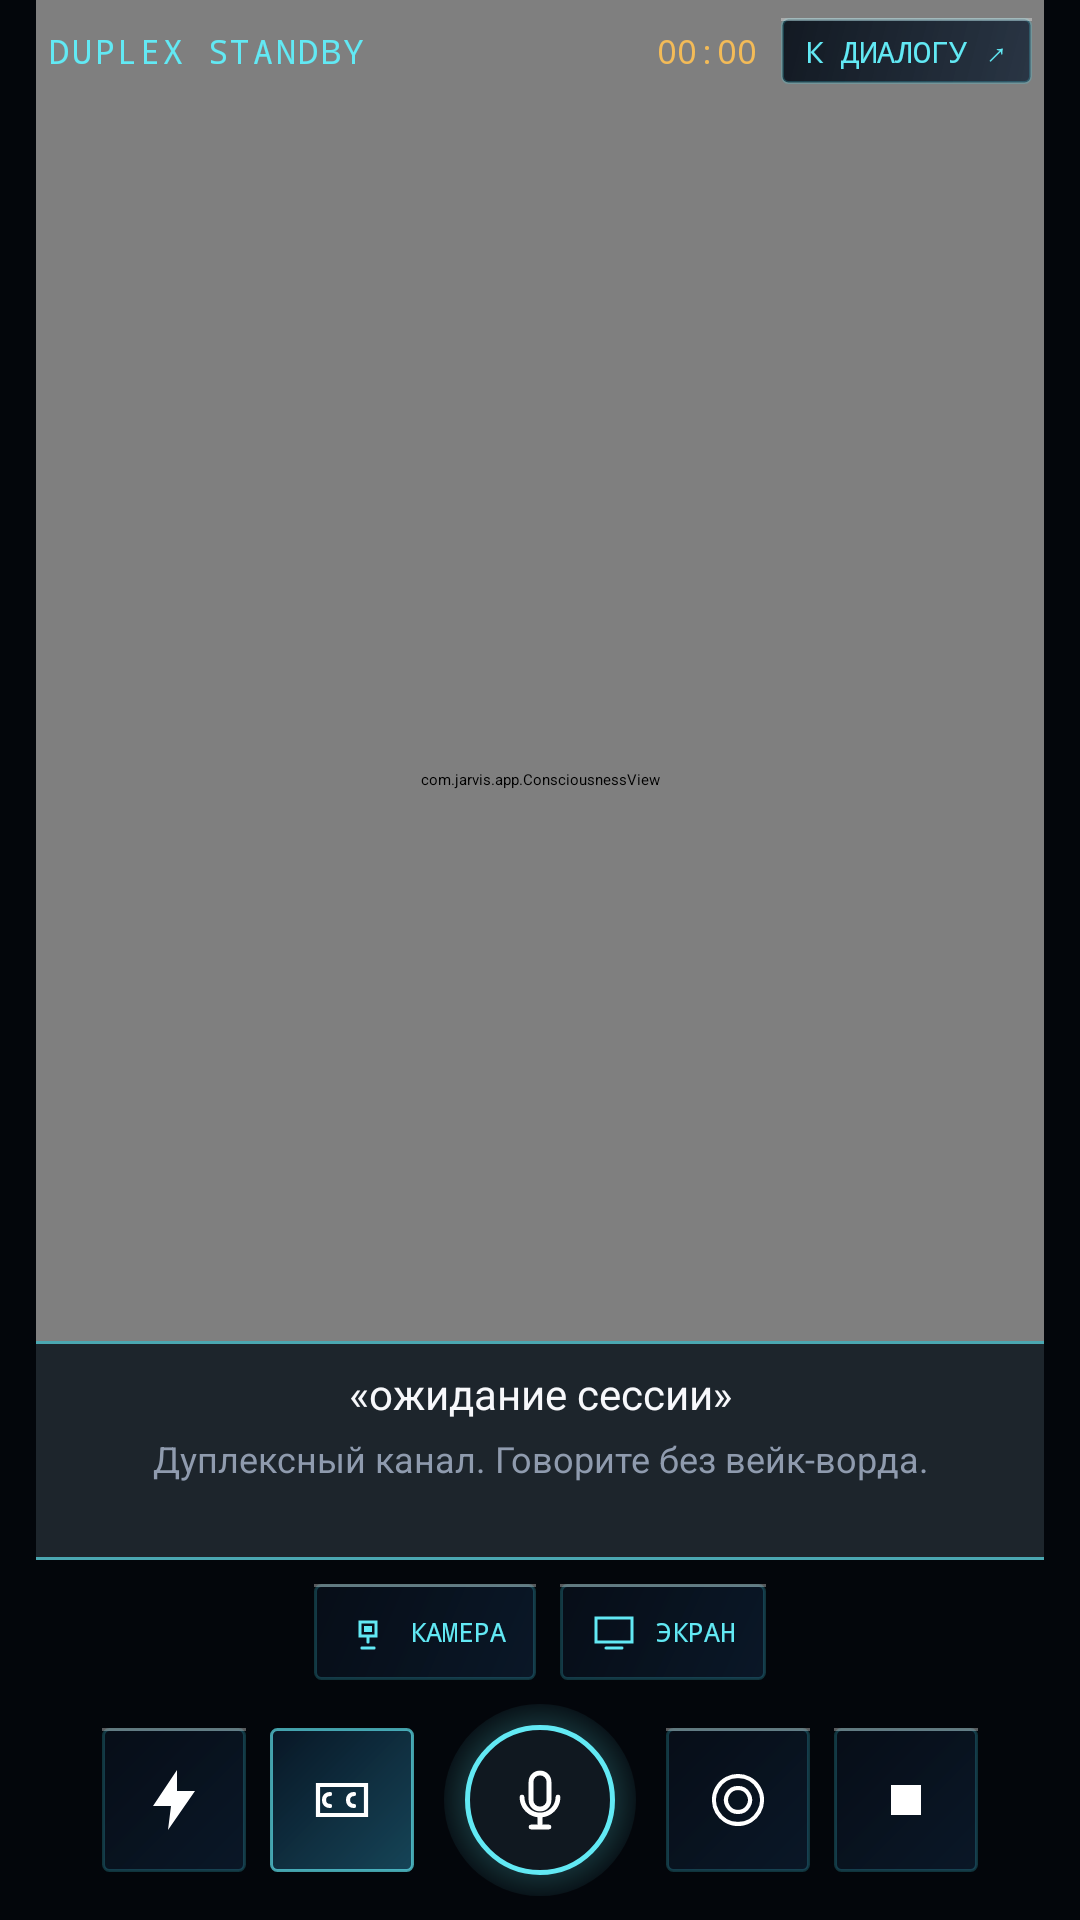

Write the Android layout XML for this screen, with the resource values it uses.
<!-- AndroidManifest.xml: application theme Theme.Jarvis -->
<!-- res/layout/screen_live.xml -->
<?xml version="1.0" encoding="utf-8"?>
<LinearLayout android:orientation="vertical" android:background="@color/jarvis_bg" android:paddingBottom="8.0dp" android:layout_width="match_parent" android:layout_height="match_parent" android:paddingStart="12.0dp" android:paddingEnd="12.0dp"
  xmlns:android="http://schemas.android.com/apk/res/android" xmlns:app="http://schemas.android.com/apk/res-auto">
    <FrameLayout android:layout_width="match_parent" android:layout_height="0.0dp" android:layout_weight="1.0">
        <com.jarvis.app.ConsciousnessView android:id="@id/liveOrb" android:layout_width="match_parent" android:layout_height="match_parent" />
        <LinearLayout android:gravity="center_vertical" android:orientation="horizontal" android:layout_width="match_parent" android:layout_height="wrap_content" android:layout_marginTop="6.0dp" android:layout_marginStart="4.0dp" android:layout_marginEnd="4.0dp">
            <TextView android:textSize="11.0sp" android:textColor="@color/jarvis_cyan" android:id="@id/liveState" android:layout_width="0.0dp" android:layout_height="wrap_content" android:text="DUPLEX STANDBY" android:layout_weight="1.0" android:fontFamily="monospace" android:letterSpacing="0.08" />
            <TextView android:textSize="11.0sp" android:textColor="@color/jarvis_primary" android:id="@id/liveTimer" android:layout_width="wrap_content" android:layout_height="wrap_content" android:text="00:00" android:fontFamily="monospace" android:layout_marginEnd="8.0dp" />
            <TextView android:textSize="10.0sp" android:textColor="@color/jarvis_cyan" android:id="@id/liveOpenAssistant" android:background="@drawable/bg_hud_panel" android:paddingTop="4.0dp" android:paddingBottom="4.0dp" android:layout_width="wrap_content" android:layout_height="wrap_content" android:text="К ДИАЛОГУ ↗" android:fontFamily="monospace" android:paddingStart="8.0dp" android:paddingEnd="8.0dp" />
        </LinearLayout>
        <LinearLayout android:gravity="center_horizontal" android:layout_gravity="bottom" android:orientation="vertical" android:background="@drawable/bg_caption_plaque" android:paddingTop="8.0dp" android:paddingBottom="8.0dp" android:layout_width="match_parent" android:layout_height="wrap_content" android:paddingStart="16.0dp" android:paddingEnd="16.0dp">
            <TextView android:textSize="14.0sp" android:textColor="@color/jarvis_text" android:gravity="center" android:id="@id/liveTranscriptSaid" android:layout_width="match_parent" android:layout_height="wrap_content" android:text="«ожидание сессии»" />
            <TextView android:textSize="12.0sp" android:textColor="@color/jarvis_muted" android:gravity="center" android:id="@id/liveTranscript" android:layout_width="match_parent" android:layout_height="wrap_content" android:layout_marginTop="4.0dp" android:text="Дуплексный канал. Говорите без вейк-ворда." />
            <TextView android:textSize="10.0sp" android:textColor="@color/jarvis_primary" android:layout_gravity="center_horizontal" android:id="@id/liveToolChip" android:layout_width="wrap_content" android:layout_height="wrap_content" android:layout_marginTop="4.0dp" android:text="" android:fontFamily="monospace" />
        </LinearLayout>
        <TextView android:textSize="9.0sp" android:textColor="@color/jarvis_faint" android:gravity="center" android:layout_gravity="start|top" android:id="@id/liveCamThumb" android:visibility="gone" android:layout_width="72.0dp" android:layout_height="40.0dp" android:layout_marginTop="32.0dp" android:text="cam" android:layout_marginStart="4.0dp" />
        <com.jarvis.app.HudViewfinderView android:layout_gravity="end|top" android:id="@id/liveViewfinder" android:background="@drawable/bg_hud_panel" android:visibility="gone" android:layout_width="110.0dp" android:layout_height="150.0dp" android:layout_marginTop="36.0dp" android:layout_marginEnd="4.0dp" />
    </FrameLayout>
    <LinearLayout android:gravity="center" android:orientation="horizontal" android:layout_width="match_parent" android:layout_height="wrap_content" android:layout_marginTop="8.0dp">
        <TextView android:textSize="9.0sp" android:textColor="@color/jarvis_cyan" android:gravity="center" android:id="@id/liveCam" android:background="@drawable/bg_hud_panel" android:layout_width="wrap_content" android:layout_height="32.0dp" android:text="КАМЕРА" android:drawablePadding="6.0dp" android:drawableStart="@drawable/ic_fui_camera" android:fontFamily="monospace" android:paddingStart="10.0dp" android:paddingEnd="10.0dp" android:layout_marginEnd="8.0dp" android:drawableTint="@color/jarvis_cyan" />
        <TextView android:textSize="9.0sp" android:textColor="@color/jarvis_cyan" android:gravity="center" android:id="@id/liveScreen" android:background="@drawable/bg_hud_panel" android:layout_width="wrap_content" android:layout_height="32.0dp" android:text="ЭКРАН" android:drawablePadding="6.0dp" android:drawableStart="@drawable/ic_fui_monitor" android:fontFamily="monospace" android:paddingStart="10.0dp" android:paddingEnd="10.0dp" android:drawableTint="@color/jarvis_cyan" />
    </LinearLayout>
    <LinearLayout android:gravity="center" android:orientation="horizontal" android:layout_width="match_parent" android:layout_height="wrap_content" android:layout_marginTop="8.0dp">
        <ImageView android:id="@id/liveInterrupt" android:background="@drawable/bg_hud_panel" android:layout_width="48.0dp" android:layout_height="48.0dp" android:src="@drawable/ic_fui_interrupt" android:scaleType="center" android:contentDescription="Прервать речь" android:layout_marginEnd="8.0dp" />
        <ImageView android:id="@id/liveCaps" android:background="@drawable/bg_fui_active" android:layout_width="48.0dp" android:layout_height="48.0dp" android:src="@drawable/ic_fui_cc" android:scaleType="center" android:contentDescription="Субтитры" android:layout_marginEnd="10.0dp" />
        <ImageView android:id="@id/liveMic" android:background="@drawable/bg_mic_glow" android:layout_width="64.0dp" android:layout_height="64.0dp" android:src="@drawable/ic_fui_mic" android:scaleType="center" android:contentDescription="Микрофон" android:layout_marginEnd="10.0dp" />
        <ImageView android:id="@id/liveMinimize" android:background="@drawable/bg_hud_panel" android:layout_width="48.0dp" android:layout_height="48.0dp" android:src="@drawable/ic_fui_orb" android:scaleType="center" android:contentDescription="Свернуть в орб" android:layout_marginEnd="8.0dp" />
        <ImageView android:id="@id/liveStop" android:background="@drawable/bg_hud_panel" android:layout_width="48.0dp" android:layout_height="48.0dp" android:src="@drawable/ic_fui_stop" android:scaleType="center" android:contentDescription="Завершить" app:tint="@color/jarvis_danger" />
    </LinearLayout>
    <TextView android:id="@id/liveActivate" android:visibility="gone" android:layout_width="0.0dp" android:layout_height="0.0dp" android:text="СТАРТ" />
    <TextView android:id="@id/livePersonaChip" android:visibility="gone" android:layout_width="wrap_content" android:layout_height="wrap_content" />
    <TextView android:id="@id/liveTimerDot" android:visibility="gone" android:layout_width="0.0dp" android:layout_height="0.0dp" />
    <TextView android:id="@id/liveIntent" android:visibility="gone" android:layout_width="wrap_content" android:layout_height="wrap_content" />
    <TextView android:id="@id/liveTool" android:visibility="gone" android:layout_width="wrap_content" android:layout_height="wrap_content" />
    <TextView android:id="@id/liveModelChip" android:visibility="gone" android:layout_width="wrap_content" android:layout_height="wrap_content" />
    <TextView android:id="@id/liveNetChip" android:visibility="gone" android:layout_width="wrap_content" android:layout_height="wrap_content" />
    <TextView android:id="@id/liveVoiceBadge" android:visibility="gone" android:layout_width="wrap_content" android:layout_height="wrap_content" />
    <LinearLayout android:orientation="horizontal" android:id="@id/liveShareCard" android:background="@drawable/bg_hud_panel" android:padding="8.0dp" android:visibility="gone" android:layout_width="match_parent" android:layout_height="wrap_content" android:layout_marginTop="6.0dp">
        <TextView android:textSize="10.0sp" android:textColor="@color/jarvis_cyan" android:id="@id/liveScreenBadge" android:layout_width="0.0dp" android:layout_height="wrap_content" android:text="SCREEN CONTEXT: LINKED" android:layout_weight="1.0" android:fontFamily="monospace" />
        <TextView android:textSize="11.0sp" android:textColor="@color/jarvis_danger" android:id="@id/liveShareStop" android:layout_width="wrap_content" android:layout_height="wrap_content" android:text="СТОП" />
    </LinearLayout>
    <Button android:id="@id/liveMenu" android:visibility="gone" android:layout_width="0.0dp" android:layout_height="0.0dp" />
</LinearLayout>
<!-- resources referenced by this layout -->
<resources>
  <color name="jarvis_bg">#03060b</color>
  <color name="jarvis_cyan">#62e9f4</color>
  <color name="jarvis_danger">#f05d52</color>
  <color name="jarvis_faint">#4d5a6d</color>
  <color name="jarvis_muted">#8f9bae</color>
  <color name="jarvis_primary">#f3bb58</color>
  <color name="jarvis_text">#f7f8fb</color>
  <!-- drawable bg_caption_plaque (drawable) -->
  <?xml version="1.0" encoding="utf-8"?>
  <layer-list
    xmlns:android="http://schemas.android.com/apk/res/android">
      <item>
          <shape android:shape="rectangle">
              <solid android:color="#cc061018" />
          </shape>
      </item>
      <item android:gravity="top" android:height="1.0dp">
          <shape>
              <solid android:color="#aa62e9f4" />
          </shape>
      </item>
      <item android:gravity="bottom" android:height="1.0dp">
          <shape>
              <solid android:color="#aa62e9f4" />
          </shape>
      </item>
  </layer-list>
  <!-- drawable bg_fui_active (drawable) -->
  <?xml version="1.0" encoding="utf-8"?>
  <layer-list
    xmlns:android="http://schemas.android.com/apk/res/android">
      <item>
          <shape android:shape="rectangle">
              <gradient android:startColor="#6630a0c8" android:endColor="#e6081828" android:angle="135.0" />
              <stroke android:width="1.0dp" android:color="#aa62e9f4" />
              <corners android:radius="2.0dp" />
          </shape>
      </item>
  </layer-list>
  <!-- drawable ic_fui_camera (drawable) -->
  <?xml version="1.0" encoding="utf-8"?>
  <vector android:height="16.0dp" android:width="16.0dp" android:viewportWidth="24.0" android:viewportHeight="24.0"
    xmlns:android="http://schemas.android.com/apk/res/android">
      <path android:fillColor="#00000000" android:pathData="M8,7h8v7H8zM12,14v3M9,20h6" android:strokeColor="#ffffff" android:strokeWidth="1.6" android:strokeLineCap="round" />
      <path android:fillColor="#ffffff" android:pathData="M10,9h4v3h-4z" />
  </vector>
  <!-- drawable ic_fui_interrupt (drawable) -->
  <?xml version="1.0" encoding="utf-8"?>
  <vector android:height="24.0dp" android:width="24.0dp" android:viewportWidth="24.0" android:viewportHeight="24.0"
    xmlns:android="http://schemas.android.com/apk/res/android">
      <path android:fillColor="#ffffff" android:pathData="M13,2L5,14h6l-1,8 9,-13h-6z" />
  </vector>
  <!-- drawable ic_fui_monitor (drawable) -->
  <?xml version="1.0" encoding="utf-8"?>
  <vector android:height="16.0dp" android:width="16.0dp" android:viewportWidth="24.0" android:viewportHeight="24.0"
    xmlns:android="http://schemas.android.com/apk/res/android">
      <path android:fillColor="#00000000" android:pathData="M3,5h18v12H3zM8,20h8" android:strokeColor="#ffffff" android:strokeWidth="1.5" android:strokeLineCap="round" />
  </vector>
  <!-- drawable ic_fui_orb (drawable) -->
  <?xml version="1.0" encoding="utf-8"?>
  <vector android:height="24.0dp" android:width="24.0dp" android:viewportWidth="24.0" android:viewportHeight="24.0"
    xmlns:android="http://schemas.android.com/apk/res/android">
      <path android:fillColor="#00000000" android:pathData="M12,4a8,8 0,1 0,0.01 0zM12,8a4,4 0,1 0,0.01 0z" android:strokeColor="#ffffff" android:strokeWidth="1.4" />
  </vector>
  <!-- drawable ic_fui_stop (drawable) -->
  <?xml version="1.0" encoding="utf-8"?>
  <vector android:height="24.0dp" android:width="24.0dp" android:viewportWidth="24.0" android:viewportHeight="24.0"
    xmlns:android="http://schemas.android.com/apk/res/android">
      <path android:fillColor="#ffffff" android:pathData="M7,7h10v10H7z" />
  </vector>
</resources>
